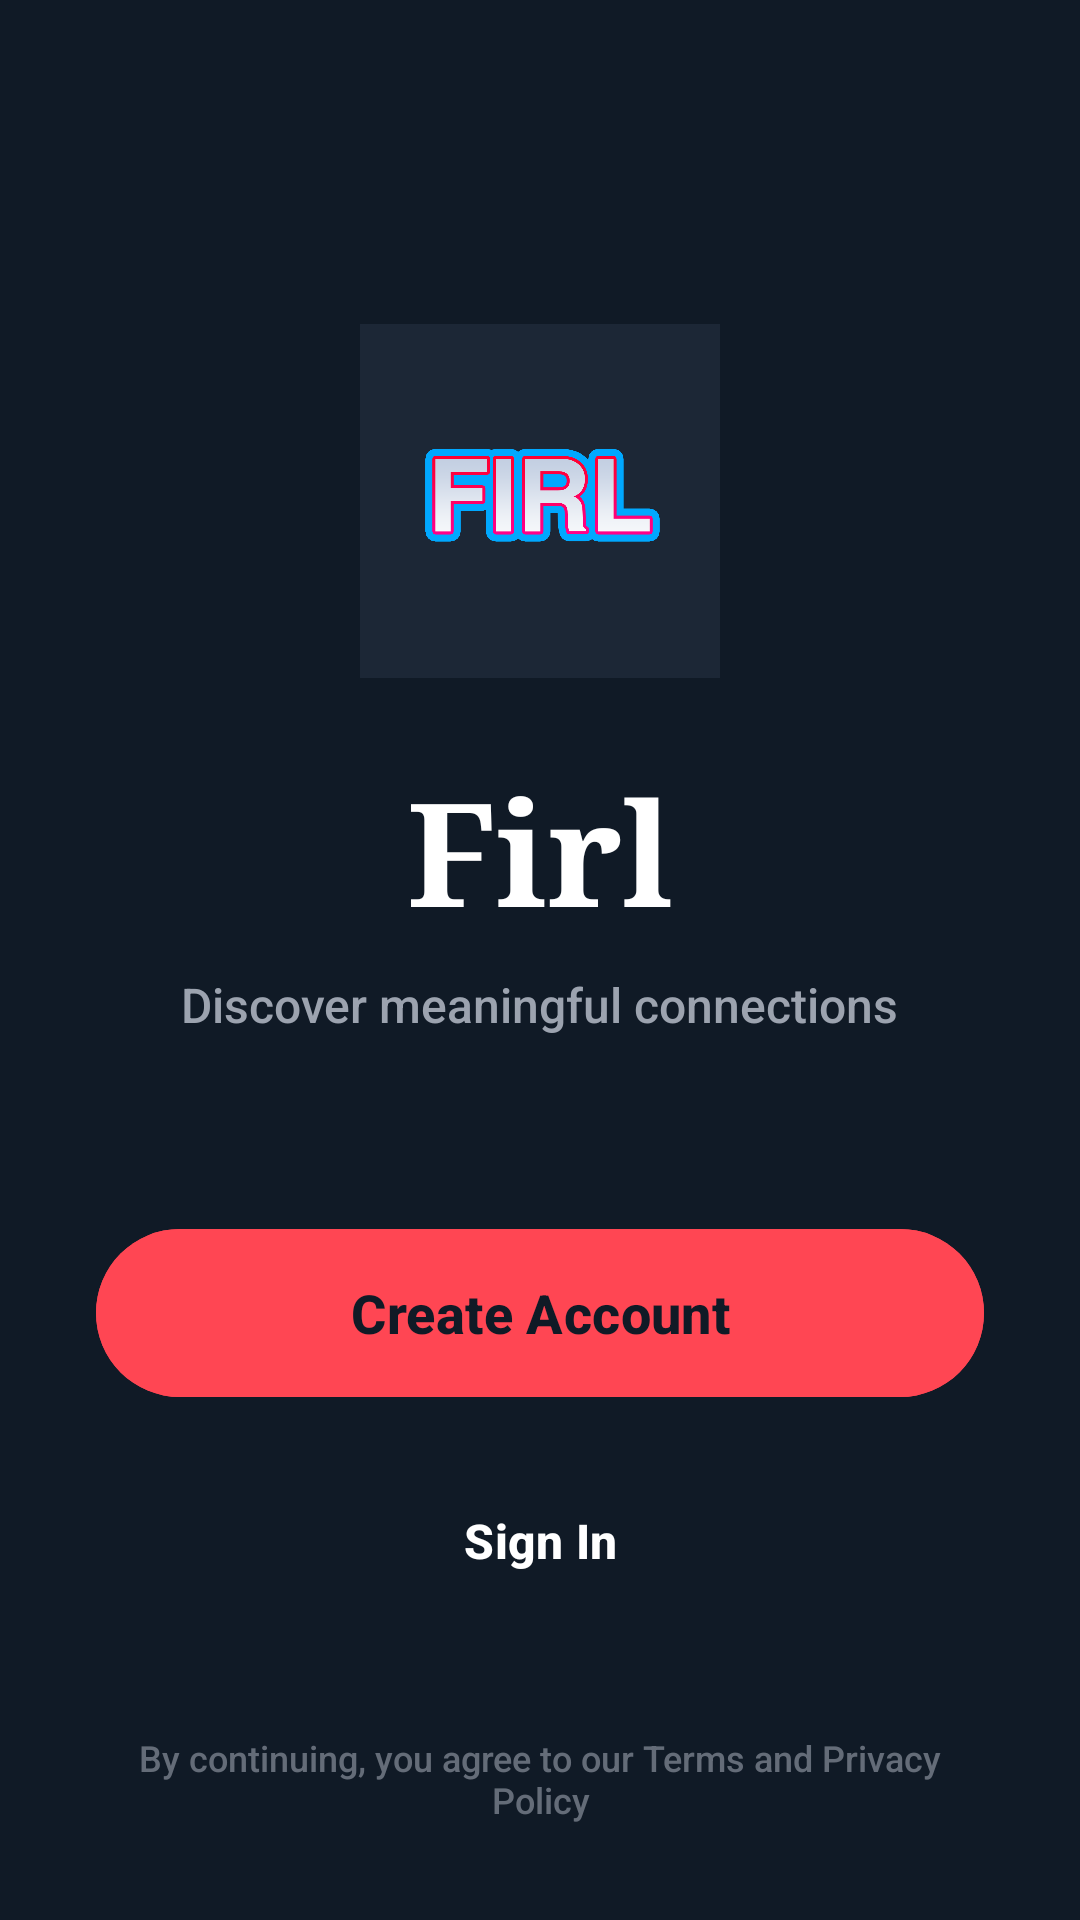

Write the Android layout XML for this screen, with the resource values it uses.
<!-- AndroidManifest.xml: application theme AppTheme -->
<!-- res/layout/activity_welcome.xml -->
<?xml version="1.0" encoding="utf-8"?>
<RelativeLayout xmlns:android="http://schemas.android.com/apk/res/android"
    xmlns:app="http://schemas.android.com/apk/res-auto"
    android:layout_width="match_parent"
    android:layout_height="match_parent"
    android:background="@color/bg_main">

    <LinearLayout
        android:layout_width="match_parent"
        android:layout_height="wrap_content"
        android:layout_alignParentBottom="true"
        android:gravity="center_horizontal"
        android:orientation="vertical"
        android:padding="32dp">

        <ImageView
            android:layout_width="120dp"
            android:layout_height="120dp"
            android:src="@drawable/logo"
            android:layout_marginBottom="24dp"
            android:contentDescription="App Logo" />

        <TextView
            android:layout_width="wrap_content"
            android:layout_height="wrap_content"
            android:text="Firl"
            android:textColor="@color/white"
            android:textSize="48sp"
            android:fontFamily="serif"
            android:textStyle="bold" />

        <TextView
            android:layout_width="wrap_content"
            android:layout_height="wrap_content"
            android:layout_marginTop="8dp"
            android:layout_marginBottom="60dp"
            android:text="Discover meaningful connections"
            android:textColor="@color/text_secondary"
            android:textSize="16sp" />

        <com.google.android.material.button.MaterialButton
            android:id="@+id/welcome_register_btn"
            android:layout_width="match_parent"
            android:layout_height="64dp"
            android:text="Create Account"
            android:textColor="@color/bg_main"
            android:backgroundTint="@color/brand_primary"
            android:textStyle="bold"
            app:cornerRadius="32dp"
            android:textSize="18sp" />

        <com.google.android.material.button.MaterialButton
            android:id="@+id/welcome_login_btn"
            style="@style/Widget.Material3.Button.TextButton"
            android:layout_width="match_parent"
            android:layout_height="64dp"
            android:layout_marginTop="12dp"
            android:text="Sign In"
            android:textColor="@color/white"
            android:textStyle="bold"
            android:textSize="16sp" />

        <com.google.android.material.button.MaterialButton
            android:id="@+id/welcome_skip_btn"
            style="@style/Widget.Material3.Button.TextButton"
            android:layout_width="match_parent"
            android:layout_height="60dp"
            android:layout_marginTop="4dp"
            android:text="Skip (Debug)"
            android:textColor="@color/colorAccent"
            android:visibility="gone" />

        <TextView
            android:layout_width="wrap_content"
            android:layout_height="wrap_content"
            android:layout_marginTop="32dp"
            android:text="By continuing, you agree to our Terms and Privacy Policy"
            android:textColor="@color/text_secondary"
            android:alpha="0.6"
            android:textSize="12sp"
            android:gravity="center" />

    </LinearLayout>

</RelativeLayout>
<!-- resources referenced by this layout -->
<resources>
  <color name="bg_main">@color/brand_background</color>
  <color name="brand_primary">#FF4653</color>
  <color name="colorAccent">@color/brand_primary</color>
  <color name="text_secondary">#9CA3AF</color>
  <color name="white">#FFFFFF</color>
  <!-- drawable logo: png bitmap (drawable, 35406 bytes) -->
  <style name="AppTheme" parent="Theme.Material3.DayNight.NoActionBar">
          
          <item name="colorPrimary">@color/brand_primary</item>
          <item name="colorOnPrimary">@color/white</item>
          <item name="colorPrimaryContainer">#33FF4653</item>
          <item name="colorOnPrimaryContainer">@color/brand_primary</item>
  
          <item name="colorSecondary">@color/brand_light</item>
          <item name="colorOnSecondary">@color/brand_dark</item>
  
          <item name="colorSurface">@color/brand_background</item>
          <item name="colorOnSurface">@color/brand_light</item>
          <item name="colorSurfaceVariant">#1AFFFFFF</item>
          <item name="colorOnSurfaceVariant">#99FFFFFF</item>
  
          <item name="android:windowBackground">@color/bg_main</item>
          <item name="android:statusBarColor">@color/bg_main</item>
          <item name="android:windowLightStatusBar">false</item>
          <item name="android:fontFamily">sans-serif-medium</item>
  
          
          <item name="materialCardViewStyle">@style/Widget.Material3.CardView.Elevated</item>
      </style>
  <color name="brand_background">#101a26</color>
  <color name="brand_light">#FCFEFE</color>
  <color name="brand_dark">#0F1923</color>
</resources>
